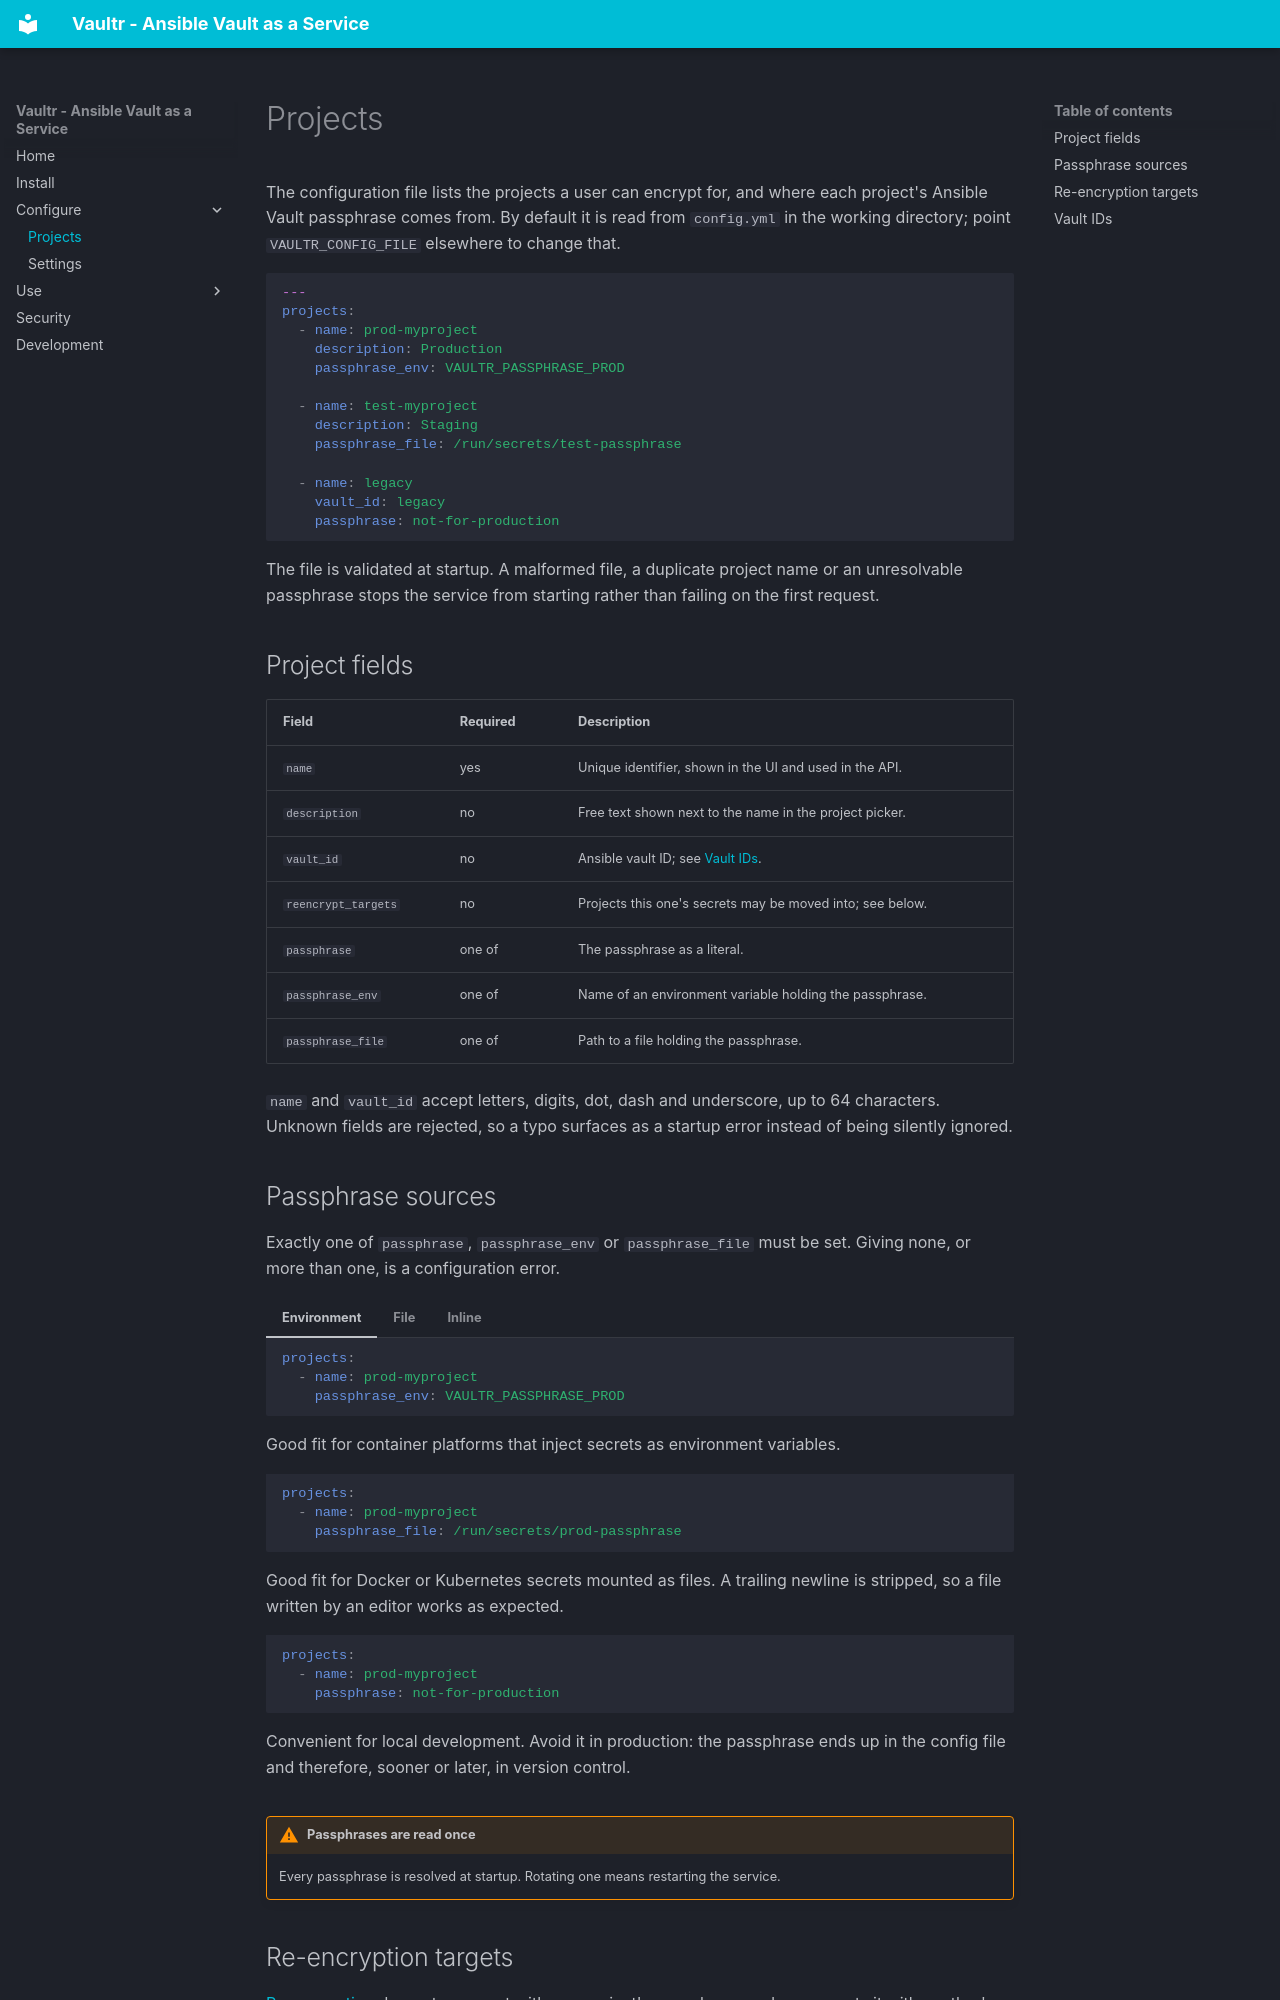

repository: ngine-io/vaultr · page: configuration/index.html · generator: mkdocs

# Projects

The configuration file lists the projects a user can encrypt for, and where each
project's Ansible Vault passphrase comes from. By default it is read from `config.yml`
in the working directory; point `VAULTR_CONFIG_FILE` elsewhere to change that.

```yaml
---
projects:
  - name: prod-myproject
    description: Production
    passphrase_env: VAULTR_PASSPHRASE_PROD

  - name: test-myproject
    description: Staging
    passphrase_file: /run/secrets/test-passphrase

  - name: legacy
    vault_id: legacy
    passphrase: not-for-production
```

The file is validated at startup. A malformed file, a duplicate project name or an
unresolvable passphrase stops the service from starting rather than failing on the
first request.

## Project fields

| Field             | Required | Description                                                        |
| ----------------- | -------- | ------------------------------------------------------------------ |
| `name`            | yes      | Unique identifier, shown in the UI and used in the API.             |
| `description`     | no       | Free text shown next to the name in the project picker.             |
| `vault_id`        | no       | Ansible vault ID; see [Vault IDs](#vault-ids).                      |
| `reencrypt_targets` | no     | Projects this one's secrets may be moved into; see below.           |
| `passphrase`      | one of   | The passphrase as a literal.                                        |
| `passphrase_env`  | one of   | Name of an environment variable holding the passphrase.             |
| `passphrase_file` | one of   | Path to a file holding the passphrase.                              |

`name` and `vault_id` accept letters, digits, dot, dash and underscore, up to 64
characters. Unknown fields are rejected, so a typo surfaces as a startup error instead
of being silently ignored.

## Passphrase sources

Exactly one of `passphrase`, `passphrase_env` or `passphrase_file` must be set. Giving
none, or more than one, is a configuration error.

=== "Environment"

    ```yaml
    projects:
      - name: prod-myproject
        passphrase_env: VAULTR_PASSPHRASE_PROD
    ```

    Good fit for container platforms that inject secrets as environment variables.

=== "File"

    ```yaml
    projects:
      - name: prod-myproject
        passphrase_file: /run/secrets/prod-passphrase
    ```

    Good fit for Docker or Kubernetes secrets mounted as files. A trailing newline is
    stripped, so a file written by an editor works as expected.

=== "Inline"

    ```yaml
    projects:
      - name: prod-myproject
        passphrase: not-for-production
    ```

    Convenient for local development. Avoid it in production: the passphrase ends up
    in the config file and therefore, sooner or later, in version control.

!!! warning "Passphrases are read once"
    Every passphrase is resolved at startup. Rotating one means restarting the
    service.
